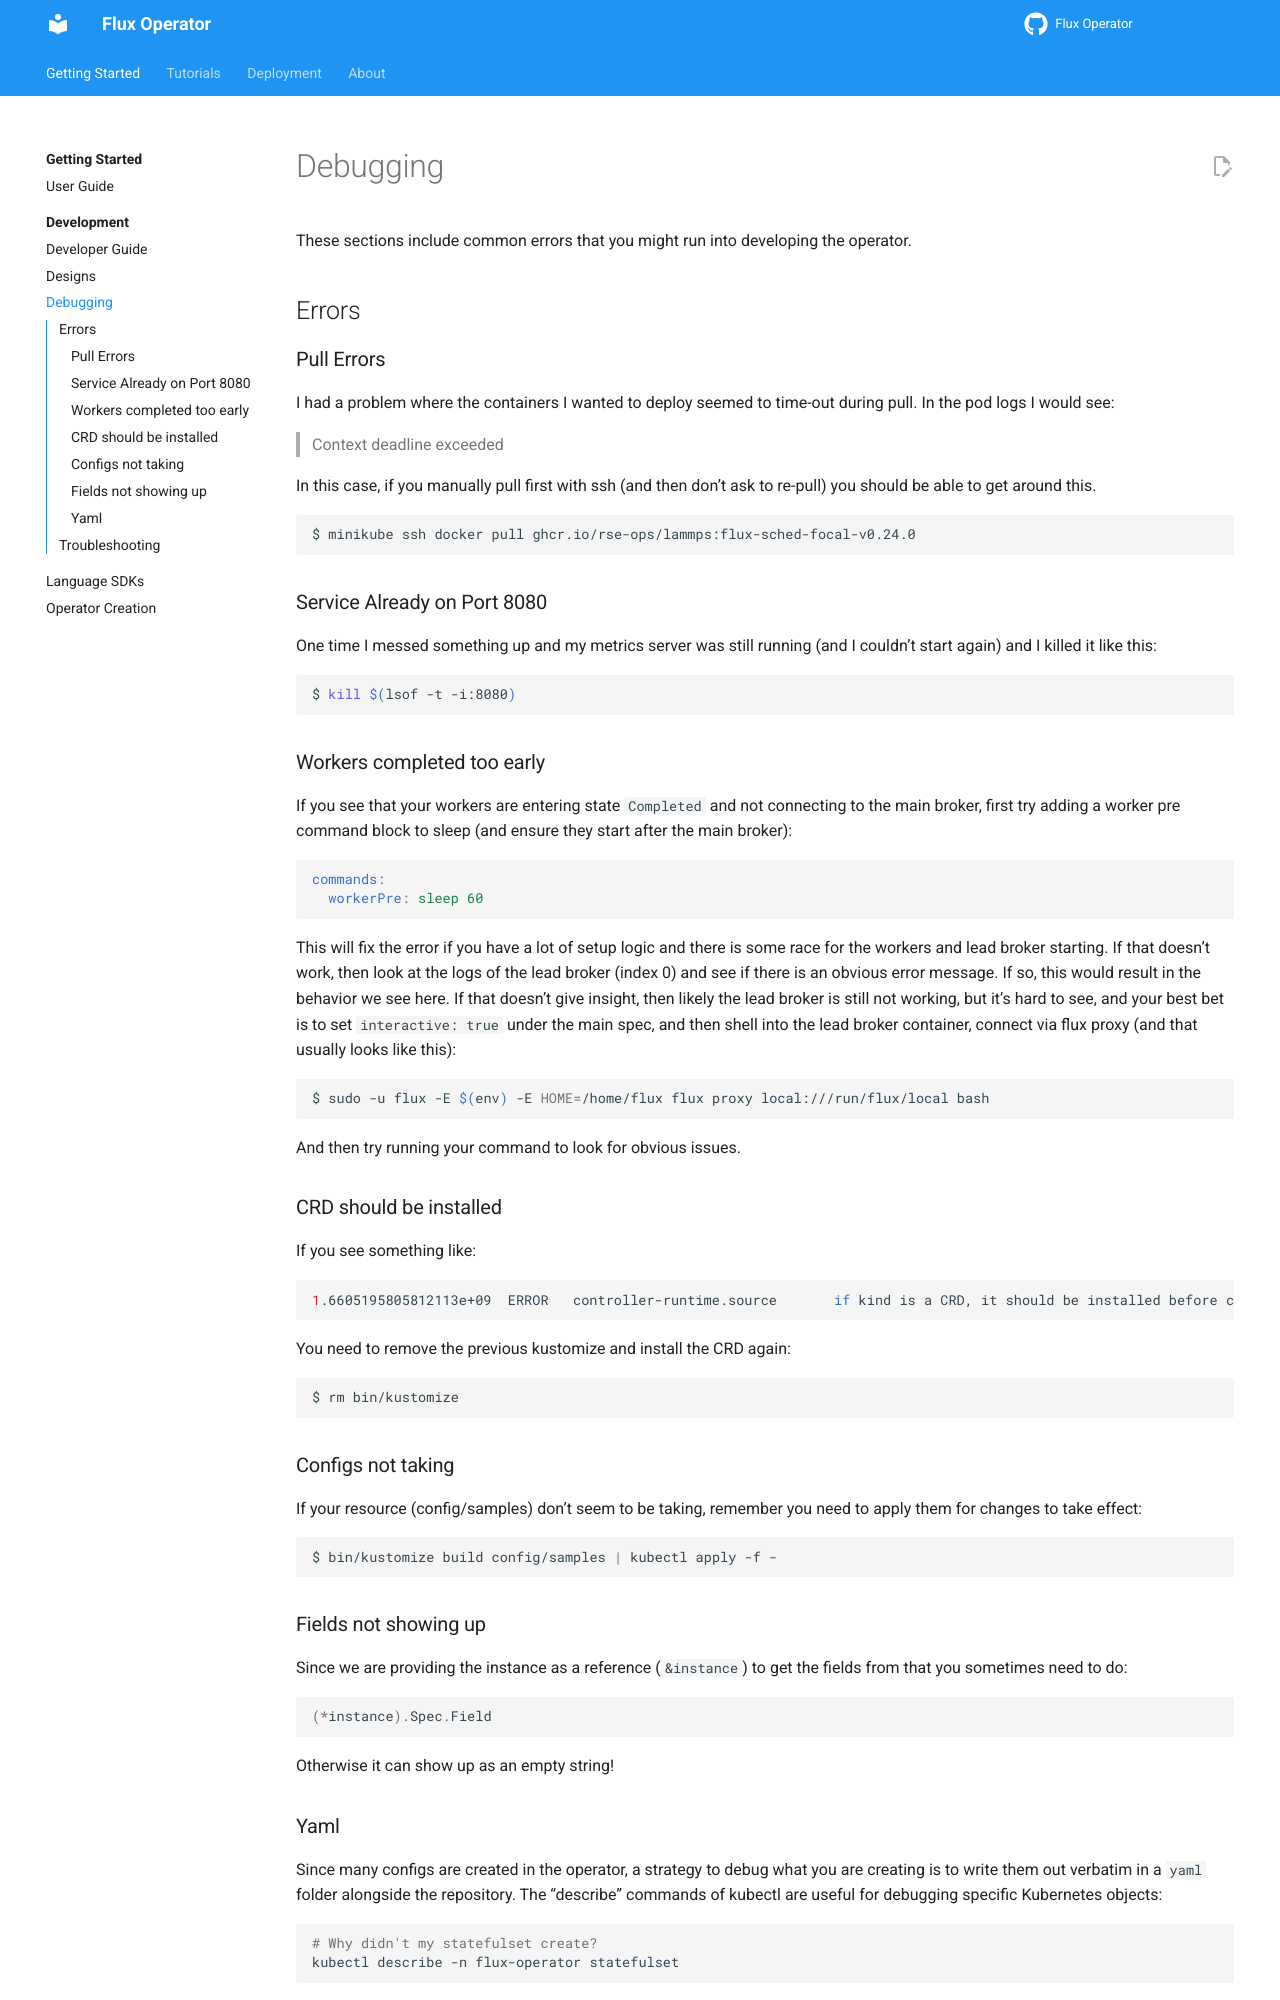

repository: flux-framework/flux-operator · page: development/debugging.html · generator: sphinx

# Debugging

These sections include common errors that you might run into developing the operator.

## Errors

### Pull Errors

I had a problem where the containers I wanted to deploy seemed to time-out during pull. In the pod logs I would see:

> Context deadline exceeded

In this case, if you manually pull first with ssh (and then don't ask to re-pull) you should be able to get around this.

```bash
$ minikube ssh docker pull ghcr.io/rse-ops/lammps:flux-sched-focal-v0.24.0
```

### Service Already on Port 8080

One time I messed something up and my metrics server was still running (and I couldn't start again) and I killed it like this:

```bash
$ kill $(lsof -t -i:8080)
```

### Workers completed too early

If you see that your workers are entering state `Completed` and not connecting to the main broker, first try adding a worker pre command block to sleep (and ensure they start after the main broker):

```yaml
commands:
  workerPre: sleep 60
```
This will fix the error if you have a lot of setup logic and there is some race for the workers and lead broker starting. If that doesn't work,
then look at the logs of the lead broker (index 0) and see if there is an obvious error message. If so, this would result in the behavior we see here.
If that doesn't give insight, then likely the lead broker is still not working, but it's hard to see, and your best bet is to set `interactive: true`
under the main spec, and then shell into the lead broker container, connect via flux proxy (and that usually looks like this):

```bash
$ sudo -u flux -E $(env) -E HOME=/home/flux flux proxy local:///run/flux/local bash
```

And then try running your command to look for obvious issues.

### CRD should be installed

If you see something like:

```bash
1.6605195805812113e+09	ERROR	controller-runtime.source	if kind is a CRD, it should be installed before calling Start	{"kind": "Flux.flux-framework.org", "error": "no matches for kind \"Flux\" in version \"flux-framework.org/v1alpha1\""}
```

You need to remove the previous kustomize and install the CRD again:

```bash
$ rm bin/kustomize
```

### Configs not taking

If your resource (config/samples) don't seem to be taking, remember you need to apply them for changes to take
effect:

```bash
$ bin/kustomize build config/samples | kubectl apply -f -
```

### Fields not showing up

Since we are providing the instance as a reference (`&instance`) to get the fields from that you sometimes need to do:

```go
(*instance).Spec.Field
```
Otherwise it can show up as an empty string!
